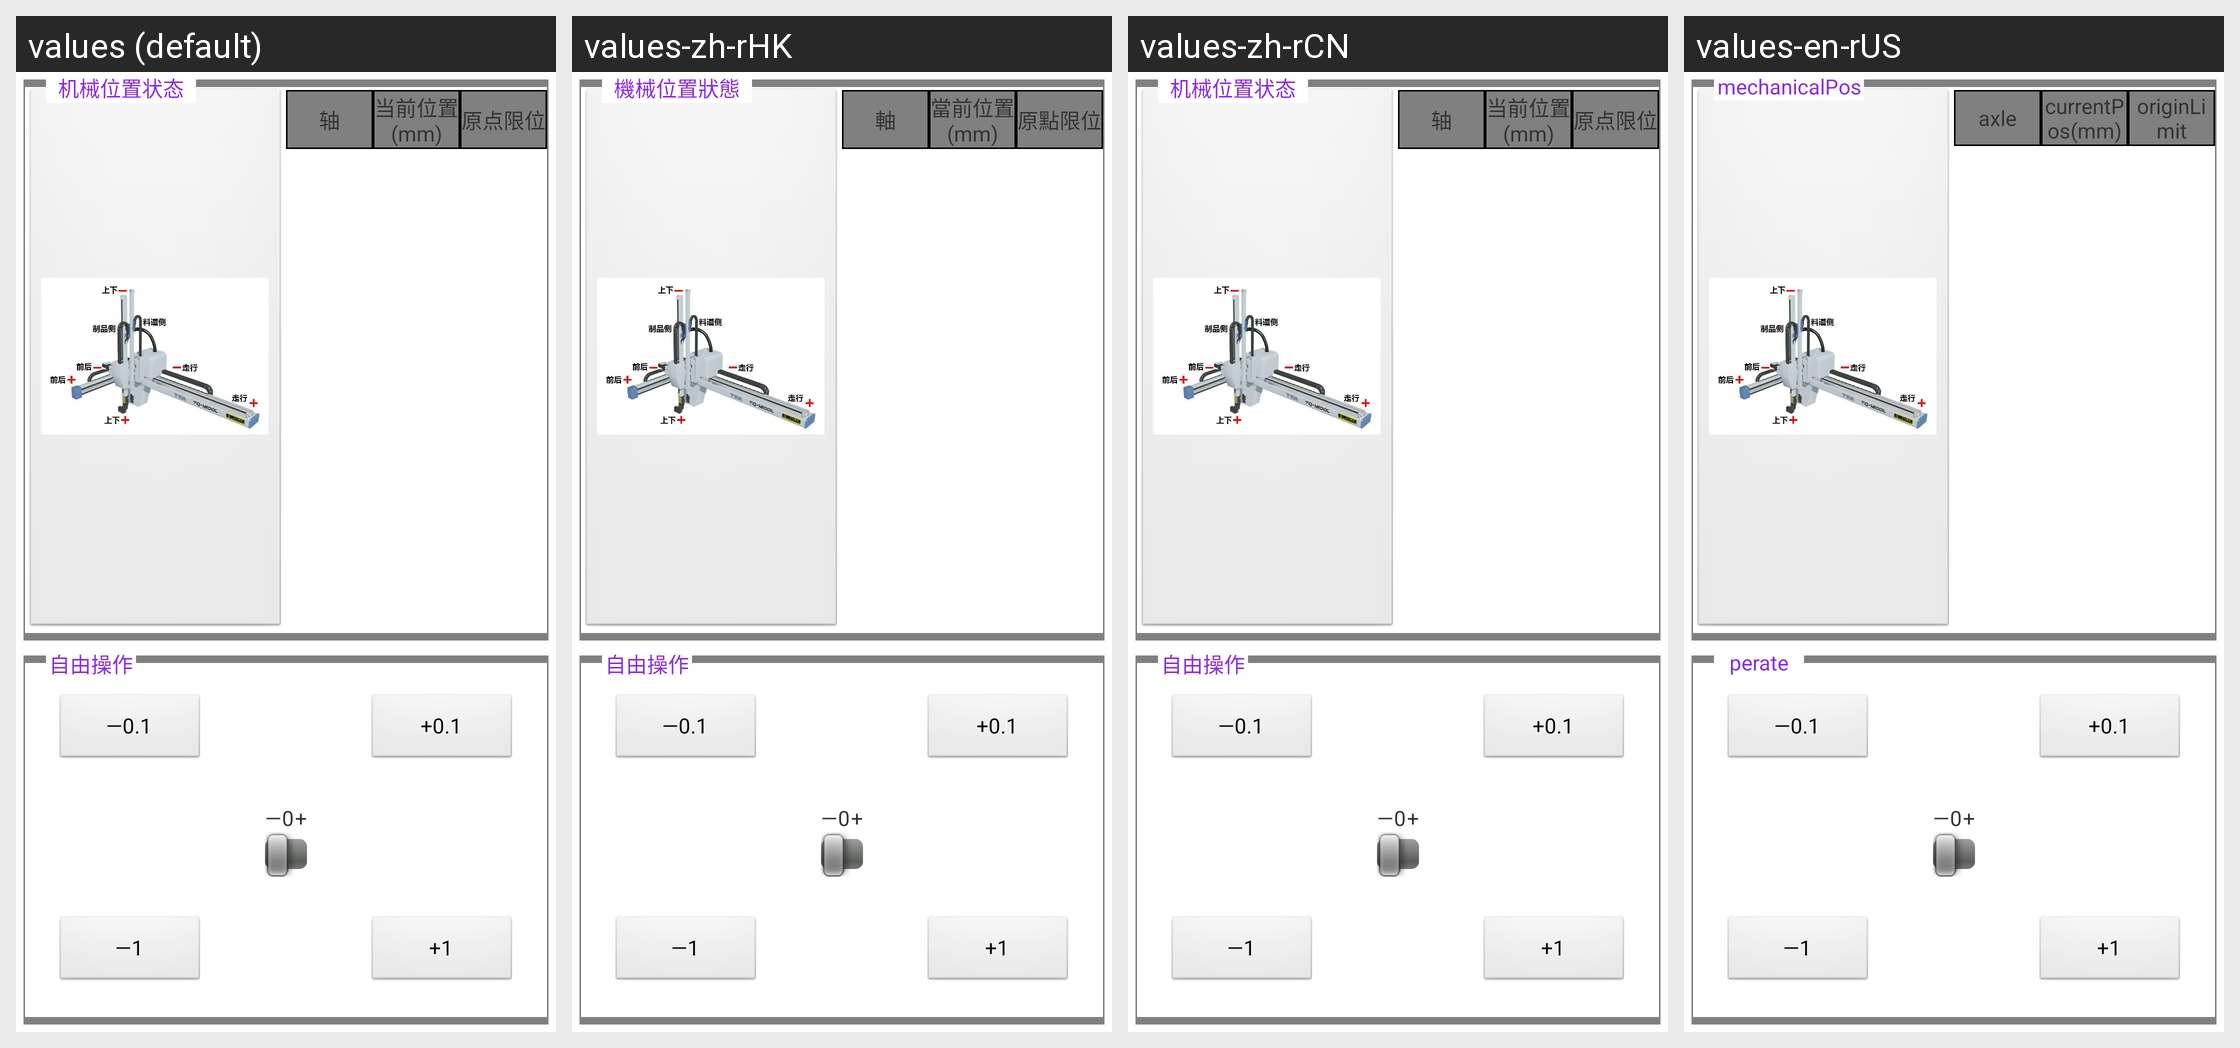

The same Android screen rendered under several of its app's locales, left to right. List the strings drawn on it with the default value and each locale's translation.
Android screen res/layout/tab_setting_free.xml rendered under 4 locales, left to right: values (default), values-zh-rHK, values-zh-rCN, values-en-rUS. Device: Nexus 5 (rendered at 1080×1920; each locale shown at half size, 540×960, under a caption strip naming it); theme AppTheme.
Strings drawn on this screen, with the default value and each locale's value (text and hints the layout hard-codes, and strings that could not be matched under every locale, appear in the picture but are not listed):

setting_free_axle
  values: 轴
  values-zh-rHK: 軸
  values-zh-rCN: 轴
  values-en-rUS: axle

setting_free_currentPos
  values: 当前位置(mm)
  values-zh-rHK: 當前位置(mm)
  values-zh-rCN: 当前位置(mm)
  values-en-rUS: currentPos(mm)

setting_free_originLimit
  values: 原点限位
  values-zh-rHK: 原點限位
  values-zh-rCN: 原点限位
  values-en-rUS: originLimit

setting_free_mechanicalPos
  values: 机械位置状态
  values-zh-rHK: 機械位置狀態
  values-zh-rCN: 机械位置状态
  values-en-rUS: mechanicalPos

setting_free_operate
  values: 自由操作
  values-zh-rHK: 自由操作
  values-zh-rCN: 自由操作
  values-en-rUS: perate
